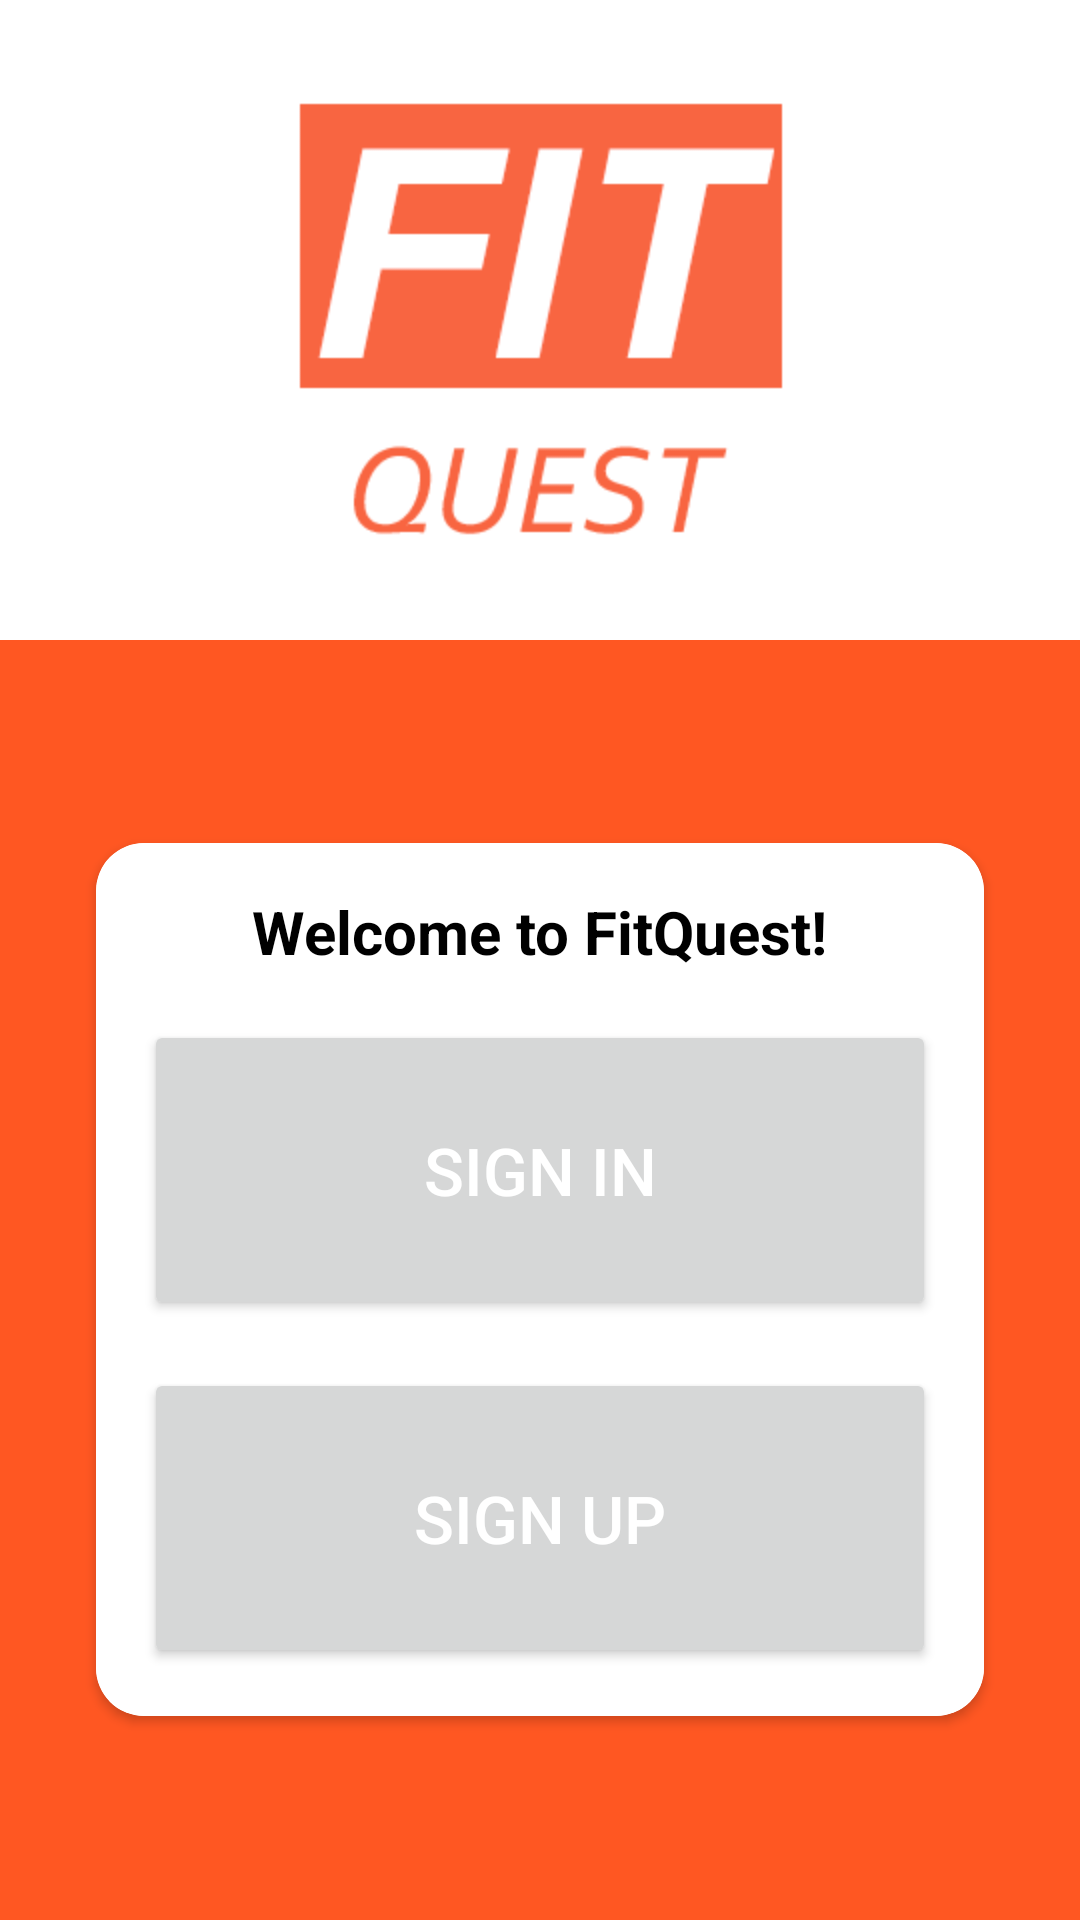

Reconstruct the res/layout file that produces this screen, plus the resources it refers to.
<!-- AndroidManifest.xml: application theme Theme.FitQuest -->
<!-- res/layout/activity_welcome.xml -->
<?xml version="1.0" encoding="utf-8"?>
<LinearLayout xmlns:android="http://schemas.android.com/apk/res/android"
    xmlns:app="http://schemas.android.com/apk/res-auto"
    xmlns:tools="http://schemas.android.com/tools"
    android:layout_width="match_parent"
    android:layout_height="match_parent"
    android:background="@color/white"
    android:orientation="vertical"
    tools:context=".WelcomeActivity">

    
    <LinearLayout
        android:layout_width="match_parent"
        android:layout_height="0dp"
        android:layout_weight="1"
        android:gravity="center"
        android:orientation="vertical">

        <ImageView
            android:layout_width="200dp"
            android:layout_height="200dp"
            android:contentDescription="App Logo"
            android:scaleType="centerInside"
            android:src="@drawable/logo" />

    </LinearLayout>

    
    <LinearLayout
        android:layout_width="match_parent"
        android:layout_height="0dp"
        android:layout_weight="2"
        android:background="@color/orange"
        android:gravity="center"
        android:orientation="vertical">

        <androidx.cardview.widget.CardView
            android:layout_width="match_parent"
            android:layout_height="wrap_content"
            android:layout_margin="32dp"
            app:cardCornerRadius="16dp">

            <LinearLayout
                android:layout_width="match_parent"
                android:layout_height="wrap_content"
                android:background="@color/white"
                android:orientation="vertical"
                android:padding="16dp">

                <TextView
                    android:layout_width="wrap_content"
                    android:layout_height="wrap_content"
                    android:layout_gravity="center"
                    android:text="Welcome to FitQuest!"
                    android:textColor="@color/black"
                    android:textSize="20sp"
                    android:textStyle="bold" />

                
                <Button
                    android:id="@+id/signIn_button"
                    android:layout_width="match_parent"
                    android:layout_height="100dp"
                    android:layout_marginTop="16dp"
                    android:padding="16dp"
                    android:text="Sign In"
                    android:textColor="#FFFFFF"
                    android:textSize="22sp"
                    app:cornerRadius="30dp" />

                
                <Button
                    android:id="@+id/signUp_button"
                    android:layout_width="match_parent"
                    android:layout_height="100dp"
                    android:layout_marginTop="16dp"
                    android:padding="16dp"
                    android:text="Sign Up"
                    android:textColor="#FFFFFF"
                    android:textSize="22sp"
                    app:cornerRadius="30dp" />

            </LinearLayout>

        </androidx.cardview.widget.CardView>

    </LinearLayout>
</LinearLayout>
<!-- resources referenced by this layout -->
<resources>
  <color name="black">#FF000000</color>
  <color name="orange">#FF5722</color>
  <color name="white">#FFFFFFFF</color>
  <!-- drawable logo: png bitmap (drawable, 8200 bytes) -->
  <style name="Theme.FitQuest" parent="Base.Theme.FitQuest" />
  <style name="Base.Theme.FitQuest" parent="Theme.Material3.DayNight.NoActionBar">
          <item name="colorPrimary">@color/orange</item>
          <item name="colorPrimaryVariant">@color/orange</item>
          <item name="colorOnPrimary">@color/white</item>
      </style>
</resources>
